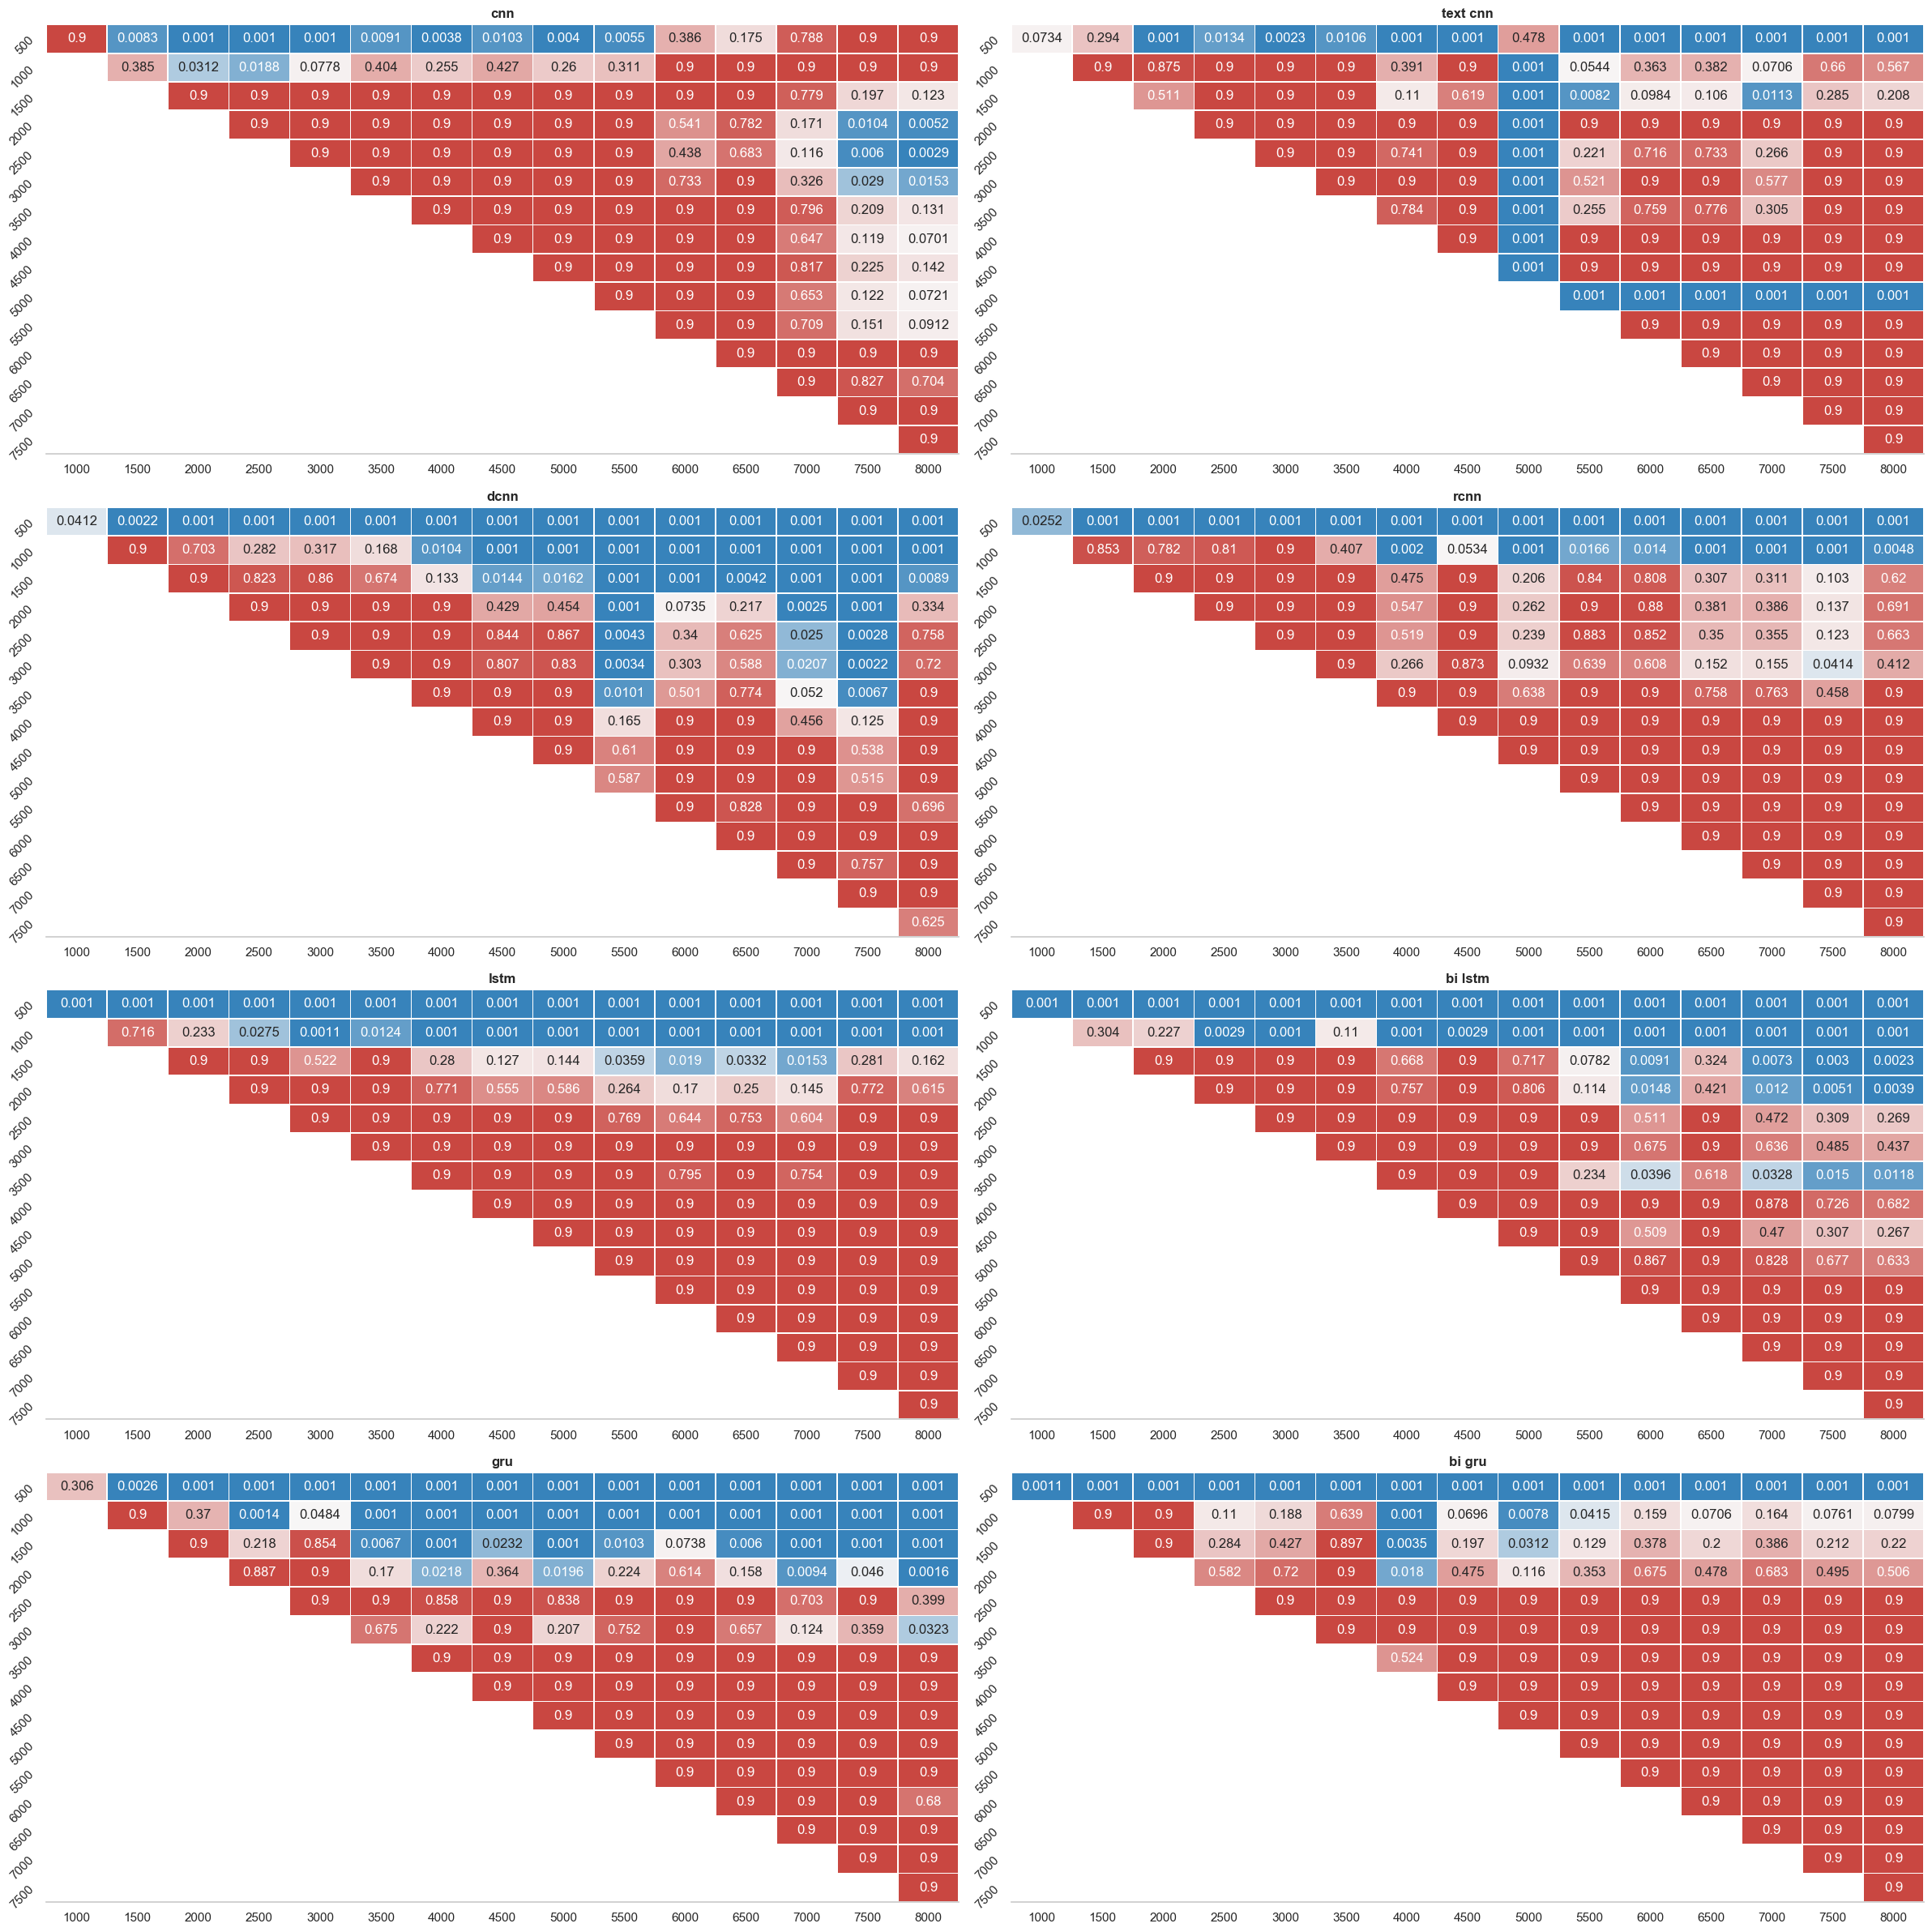

The table this chart was drawn from, first rows:
index, model_name, group1, group2, meandiff, p-value, lower, upper, reject
0, cnn, 500, 1000, 0.0014, 0.9, -0.0021, 0.005, False
1, cnn, 500, 1500, 0.0041, 0.0083, 0.0006, 0.0077, True
2, cnn, 500, 2000, 0.0051, 0.001, 0.0016, 0.0087, True
3, cnn, 500, 2500, 0.0053, 0.001, 0.0017, 0.0089, True
4, cnn, 500, 3000, 0.0048, 0.001, 0.0013, 0.0084, True
5, cnn, 500, 3500, 0.0041, 0.0091, 0.0005, 0.0076, True
6, cnn, 500, 4000, 0.0043, 0.0038, 0.0008, 0.0079, True
7, cnn, 500, 4500, 0.0041, 0.0103, 0.0005, 0.0076, True
8, cnn, 500, 5000, 0.0043, 0.004, 0.0008, 0.0079, True
9, cnn, 500, 5500, 0.0042, 0.0055, 0.0007, 0.0078, True
10, cnn, 500, 6000, 0.0027, 0.3857, -0.0009, 0.0062, False
11, cnn, 500, 6500, 0.0031, 0.1746, -0.0005, 0.0066, False
12, cnn, 500, 7000, 0.0021, 0.7885, -0.0015, 0.0056, False
13, cnn, 500, 7500, 0.0011, 0.9, -0.0025, 0.0046, False
14, cnn, 500, 8000, 0.0009, 0.9, -0.0027, 0.0044, False
15, cnn, 1000, 1500, 0.0027, 0.3845, -0.0009, 0.0062, False
16, cnn, 1000, 2000, 0.0037, 0.0312, 0.0002, 0.0073, True
17, cnn, 1000, 2500, 0.0039, 0.0188, 0.0003, 0.0074, True
18, cnn, 1000, 3000, 0.0034, 0.0778, -0.0002, 0.007, False
19, cnn, 1000, 3500, 0.0027, 0.4037, -0.0009, 0.0062, False
20, cnn, 1000, 4000, 0.0029, 0.2549, -0.0007, 0.0065, False
21, cnn, 1000, 4500, 0.0026, 0.4271, -0.0009, 0.0062, False
22, cnn, 1000, 5000, 0.0029, 0.2603, -0.0007, 0.0065, False
23, cnn, 1000, 5500, 0.0028, 0.3109, -0.0008, 0.0064, False
24, cnn, 1000, 6000, 0.0013, 0.9, -0.0023, 0.0048, False
25, cnn, 1000, 6500, 0.0017, 0.9, -0.0019, 0.0052, False
26, cnn, 1000, 7000, 0.0006, 0.9, -0.0029, 0.0042, False
27, cnn, 1000, 7500, -0.0003, 0.9, -0.0039, 0.0032, False
28, cnn, 1000, 8000, -0.0005, 0.9, -0.0041, 0.003, False
29, cnn, 1500, 2000, 0.001, 0.9, -0.0025, 0.0046, False
30, cnn, 1500, 2500, 0.0012, 0.9, -0.0024, 0.0047, False
31, cnn, 1500, 3000, 0.0007, 0.9, -0.0028, 0.0043, False
32, cnn, 1500, 3500, -0.0, 0.9, -0.0036, 0.0035, False
33, cnn, 1500, 4000, 0.0002, 0.9, -0.0033, 0.0038, False
34, cnn, 1500, 4500, -0.0001, 0.9, -0.0036, 0.0035, False
35, cnn, 1500, 5000, 0.0002, 0.9, -0.0034, 0.0038, False
36, cnn, 1500, 5500, 0.0001, 0.9, -0.0034, 0.0037, False
37, cnn, 1500, 6000, -0.0014, 0.9, -0.005, 0.0021, False
38, cnn, 1500, 6500, -0.001, 0.9, -0.0046, 0.0025, False
39, cnn, 1500, 7000, -0.0021, 0.779, -0.0056, 0.0015, False
40, cnn, 1500, 7500, -0.003, 0.1967, -0.0066, 0.0005, False
41, cnn, 1500, 8000, -0.0032, 0.1234, -0.0068, 0.0003, False
42, cnn, 2000, 2500, 0.0002, 0.9, -0.0034, 0.0037, False
43, cnn, 2000, 3000, -0.0003, 0.9, -0.0039, 0.0032, False
44, cnn, 2000, 3500, -0.0011, 0.9, -0.0046, 0.0025, False
45, cnn, 2000, 4000, -0.0008, 0.9, -0.0044, 0.0027, False
46, cnn, 2000, 4500, -0.0011, 0.9, -0.0046, 0.0025, False
47, cnn, 2000, 5000, -0.0008, 0.9, -0.0044, 0.0027, False
48, cnn, 2000, 5500, -0.0009, 0.9, -0.0045, 0.0026, False
49, cnn, 2000, 6000, -0.0025, 0.5409, -0.006, 0.0011, False
50, cnn, 2000, 6500, -0.0021, 0.7821, -0.0056, 0.0015, False
51, cnn, 2000, 7000, -0.0031, 0.1705, -0.0066, 0.0005, False
52, cnn, 2000, 7500, -0.0041, 0.0104, -0.0076, -0.0005, True
53, cnn, 2000, 8000, -0.0042, 0.0052, -0.0078, -0.0007, True
54, cnn, 2500, 3000, -0.0005, 0.9, -0.004, 0.0031, False
55, cnn, 2500, 3500, -0.0012, 0.9, -0.0048, 0.0023, False
56, cnn, 2500, 4000, -0.001, 0.9, -0.0045, 0.0026, False
57, cnn, 2500, 4500, -0.0012, 0.9, -0.0048, 0.0023, False
58, cnn, 2500, 5000, -0.001, 0.9, -0.0045, 0.0026, False
59, cnn, 2500, 5500, -0.0011, 0.9, -0.0046, 0.0025, False
... 900 more rows
